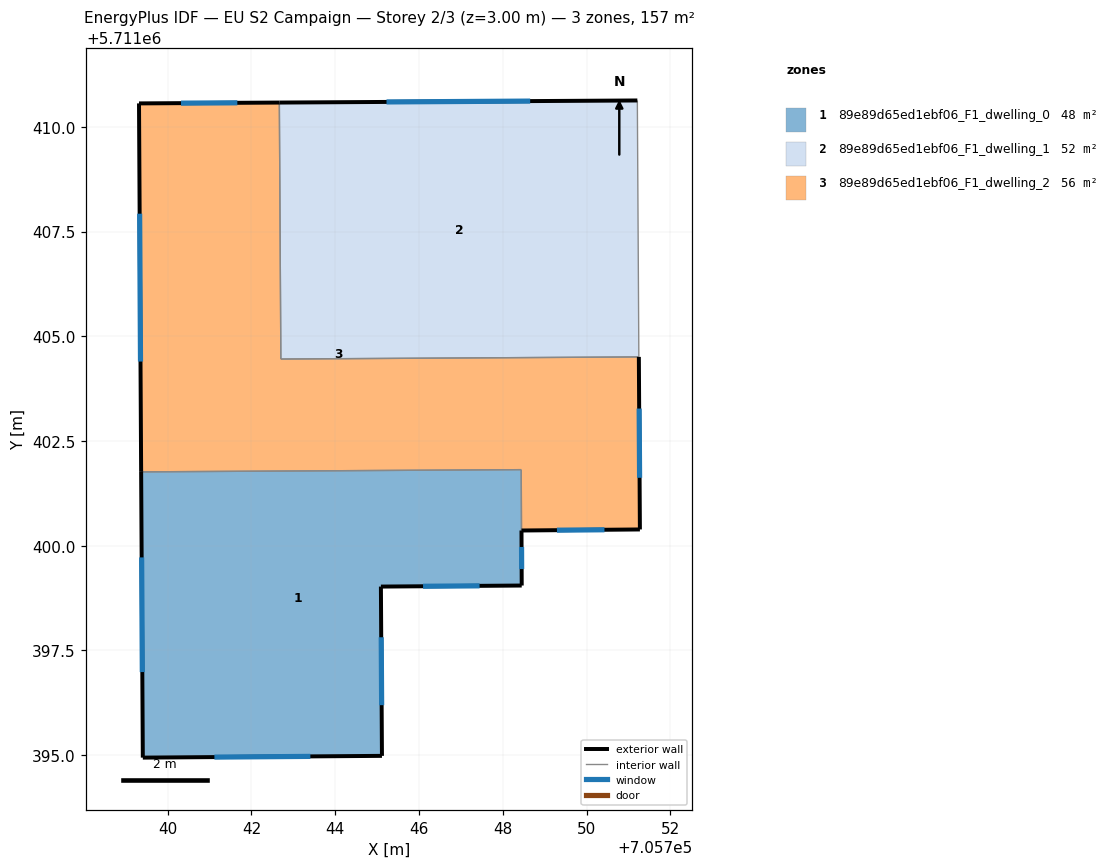
=== STOREY PLAN SPEC (per zone: floor XY polygon, exterior-wall plan segments, windows/doors) ===
zone 1: 89e89d65ed1ebf06_F1_dwelling_0  (48.2 m²)
  floor: (705748.44, 5711401.82) (705748.45, 5711399.05) (705745.09, 5711399.02) (705745.11, 5711394.98) (705739.40, 5711394.94) (705739.36, 5711401.76)
  exterior wall: (705745.11, 5711394.98) – (705745.09, 5711399.02)  [4.0 m]
    window: (705745.11, 5711396.19) – (705745.10, 5711397.81)  [2.0 m²]
  exterior wall: (705739.41, 5711394.94) – (705745.11, 5711394.98)  [5.7 m]
    window: (705741.11, 5711394.95) – (705743.41, 5711394.97)  [2.8 m²]
  exterior wall: (705739.36, 5711401.76) – (705739.41, 5711394.94)  [6.8 m]
    window: (705739.38, 5711399.72) – (705739.39, 5711396.98)  [3.3 m²]
  exterior wall: (705745.09, 5711399.02) – (705748.45, 5711399.05)  [3.4 m]
    window: (705746.10, 5711399.03) – (705747.45, 5711399.04)  [1.6 m²]
  exterior wall: (705748.45, 5711399.05) – (705748.45, 5711400.36)  [1.3 m]
    window: (705748.45, 5711399.44) – (705748.45, 5711399.97)  [0.6 m²]
  interior walls: 2
zone 2: 89e89d65ed1ebf06_F1_dwelling_1  (52.3 m²)
  floor: (705751.21, 5711410.63) (705751.25, 5711404.51) (705742.70, 5711404.46) (705742.67, 5711410.58)
  exterior wall: (705751.21, 5711410.63) – (705742.67, 5711410.58)  [8.5 m]
    window: (705748.65, 5711410.62) – (705745.22, 5711410.60)  [4.1 m²]
  interior walls: 3
zone 3: 89e89d65ed1ebf06_F1_dwelling_2  (56.4 m²)
  floor: (705751.25, 5711404.51) (705751.27, 5711400.39) (705748.45, 5711400.36) (705748.44, 5711401.82) (705739.36, 5711401.76) (705739.31, 5711410.56) (705742.67, 5711410.58) (705742.70, 5711404.46)
  exterior wall: (705739.31, 5711410.56) – (705739.36, 5711401.76)  [8.8 m]
    window: (705739.33, 5711407.93) – (705739.35, 5711404.40)  [4.3 m²]
  exterior wall: (705742.67, 5711410.58) – (705739.31, 5711410.56)  [3.4 m]
    window: (705741.66, 5711410.58) – (705740.32, 5711410.57)  [1.6 m²]
  exterior wall: (705751.27, 5711400.39) – (705751.25, 5711404.51)  [4.1 m]
    window: (705751.27, 5711401.62) – (705751.26, 5711403.27)  [2.0 m²]
  exterior wall: (705748.45, 5711400.36) – (705751.27, 5711400.39)  [2.8 m]
    window: (705749.29, 5711400.37) – (705750.43, 5711400.38)  [1.4 m²]
  interior walls: 4

=== DERIVED (storey summary) ===
Building: EU S2 Campaign
Storey: 2 of 3  (floor level z = 3.00 m)
Storey gross floor area: 157.0 m²
Zones on this storey: 3
  - 89e89d65ed1ebf06_F1_dwelling_0: floor 48.2 m²; exterior wall 21.3 m (63.8 m²); 5 window(s) 10.3 m²; WWR 16.1%
  - 89e89d65ed1ebf06_F1_dwelling_1: floor 52.3 m²; exterior wall 8.5 m (25.6 m²); 1 window(s) 4.1 m²; WWR 16.1%
  - 89e89d65ed1ebf06_F1_dwelling_2: floor 56.4 m²; exterior wall 19.1 m (57.3 m²); 4 window(s) 9.2 m²; WWR 16.1%
Zone adjacency (shared interzone walls):
  - 89e89d65ed1ebf06_F1_dwelling_0 ↔ 89e89d65ed1ebf06_F1_dwelling_2
  - 89e89d65ed1ebf06_F1_dwelling_1 ↔ 89e89d65ed1ebf06_F1_dwelling_2